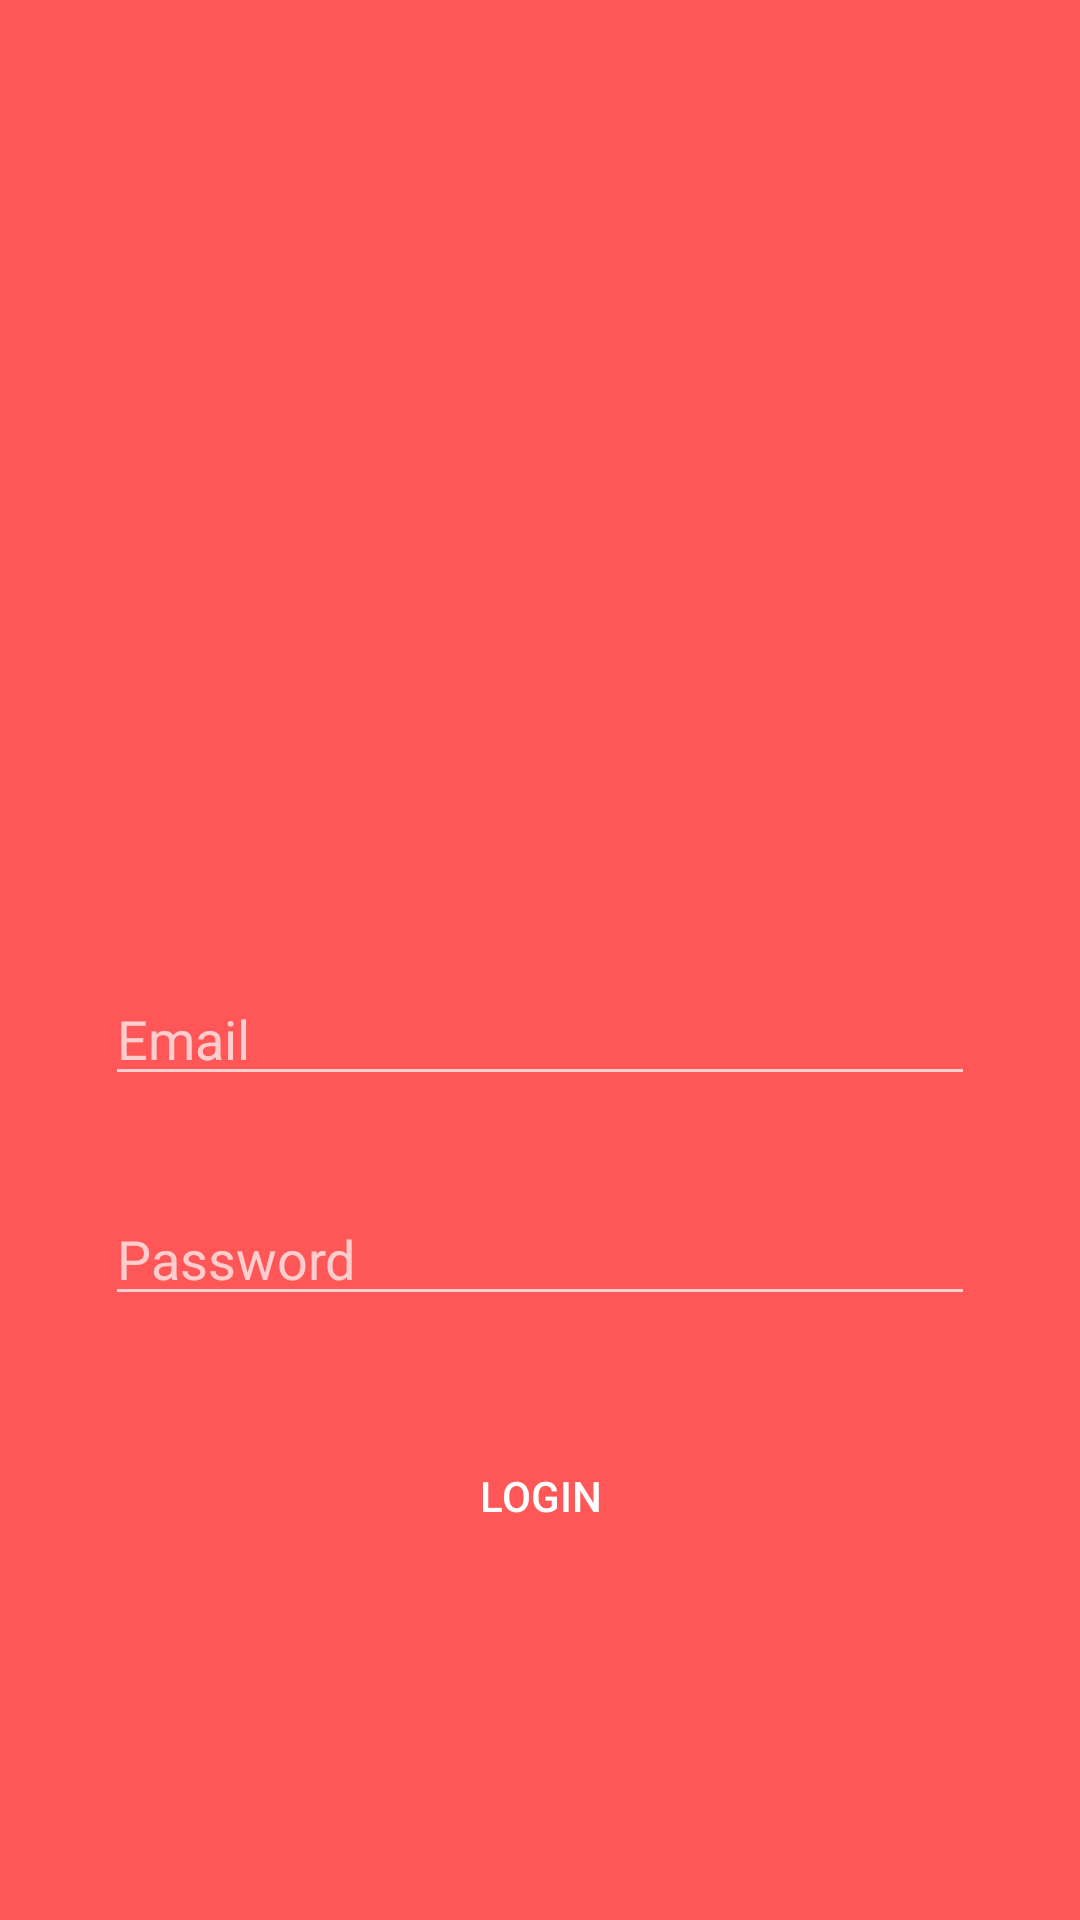

Reconstruct the res/layout file that produces this screen, plus the resources it refers to.
<!-- AndroidManifest.xml: application theme Theme.Design.NoActionBar -->
<!-- res/layout/activity_main.xml -->
<?xml version="1.0" encoding="utf-8"?>
<androidx.constraintlayout.widget.ConstraintLayout xmlns:android="http://schemas.android.com/apk/res/android"
    xmlns:app="http://schemas.android.com/apk/res-auto"
    xmlns:tools="http://schemas.android.com/tools"
    android:layout_width="match_parent"
    android:layout_height="match_parent"
    tools:context=".MainActivity"
    android:background="#FF5757">

    <Button
        android:id="@+id/button_login"
        android:layout_width="match_parent"
        android:layout_height="wrap_content"
        android:layout_marginStart="35dp"
        android:layout_marginTop="36dp"
        android:layout_marginEnd="35dp"
        android:text="@string/buttonlogin"
        app:layout_constraintEnd_toEndOf="parent"
        app:layout_constraintHorizontal_bias="0.498"
        app:layout_constraintStart_toStartOf="parent"
        app:layout_constraintTop_toBottomOf="@+id/edditContraseña"
        android:background="@drawable/redondeado"/>

    <EditText
        android:id="@+id/edditTexEmail"
        android:layout_width="match_parent"
        android:layout_height="wrap_content"
        android:layout_marginStart="35dp"
        android:layout_marginTop="44dp"
        android:layout_marginEnd="35dp"
        android:ems="10"
        android:hint="@string/Email"
        android:inputType="textEmailAddress"
        app:layout_constraintEnd_toEndOf="parent"
        app:layout_constraintHorizontal_bias="0.496"
        app:layout_constraintStart_toStartOf="parent"
        app:layout_constraintTop_toBottomOf="@+id/imageView"
        tools:ignore="TouchTargetSizeCheck" />


    <EditText
        android:id="@+id/edditContraseña"
        android:layout_width="match_parent"
        android:layout_height="wrap_content"
        android:layout_marginStart="35dp"
        android:layout_marginTop="32dp"
        android:layout_marginEnd="35dp"
        android:ems="10"
        android:inputType="numberPassword"
        app:layout_constraintEnd_toEndOf="parent"
        app:layout_constraintHorizontal_bias="0.503"
        app:layout_constraintStart_toStartOf="parent"
        app:layout_constraintTop_toBottomOf="@+id/edditTexEmail"
        tools:ignore="TouchTargetSizeCheck,SpeakableTextPresentCheck"
        android:hint="@string/password"/>

    <ImageView
        android:id="@+id/imageView"
        android:layout_width="200dp"
        android:layout_height="200dp"
        android:layout_marginTop="80dp"
        app:layout_constraintEnd_toEndOf="parent"
        app:layout_constraintStart_toStartOf="parent"
        app:layout_constraintTop_toTopOf="parent"
        app:srcCompat="@drawable/tmdb" />

</androidx.constraintlayout.widget.ConstraintLayout>
<!-- resources referenced by this layout -->
<resources>
  <string name="Email">Email</string>
  <string name="buttonlogin">LOGIN</string>
  <string name="password">Password</string>
</resources>
